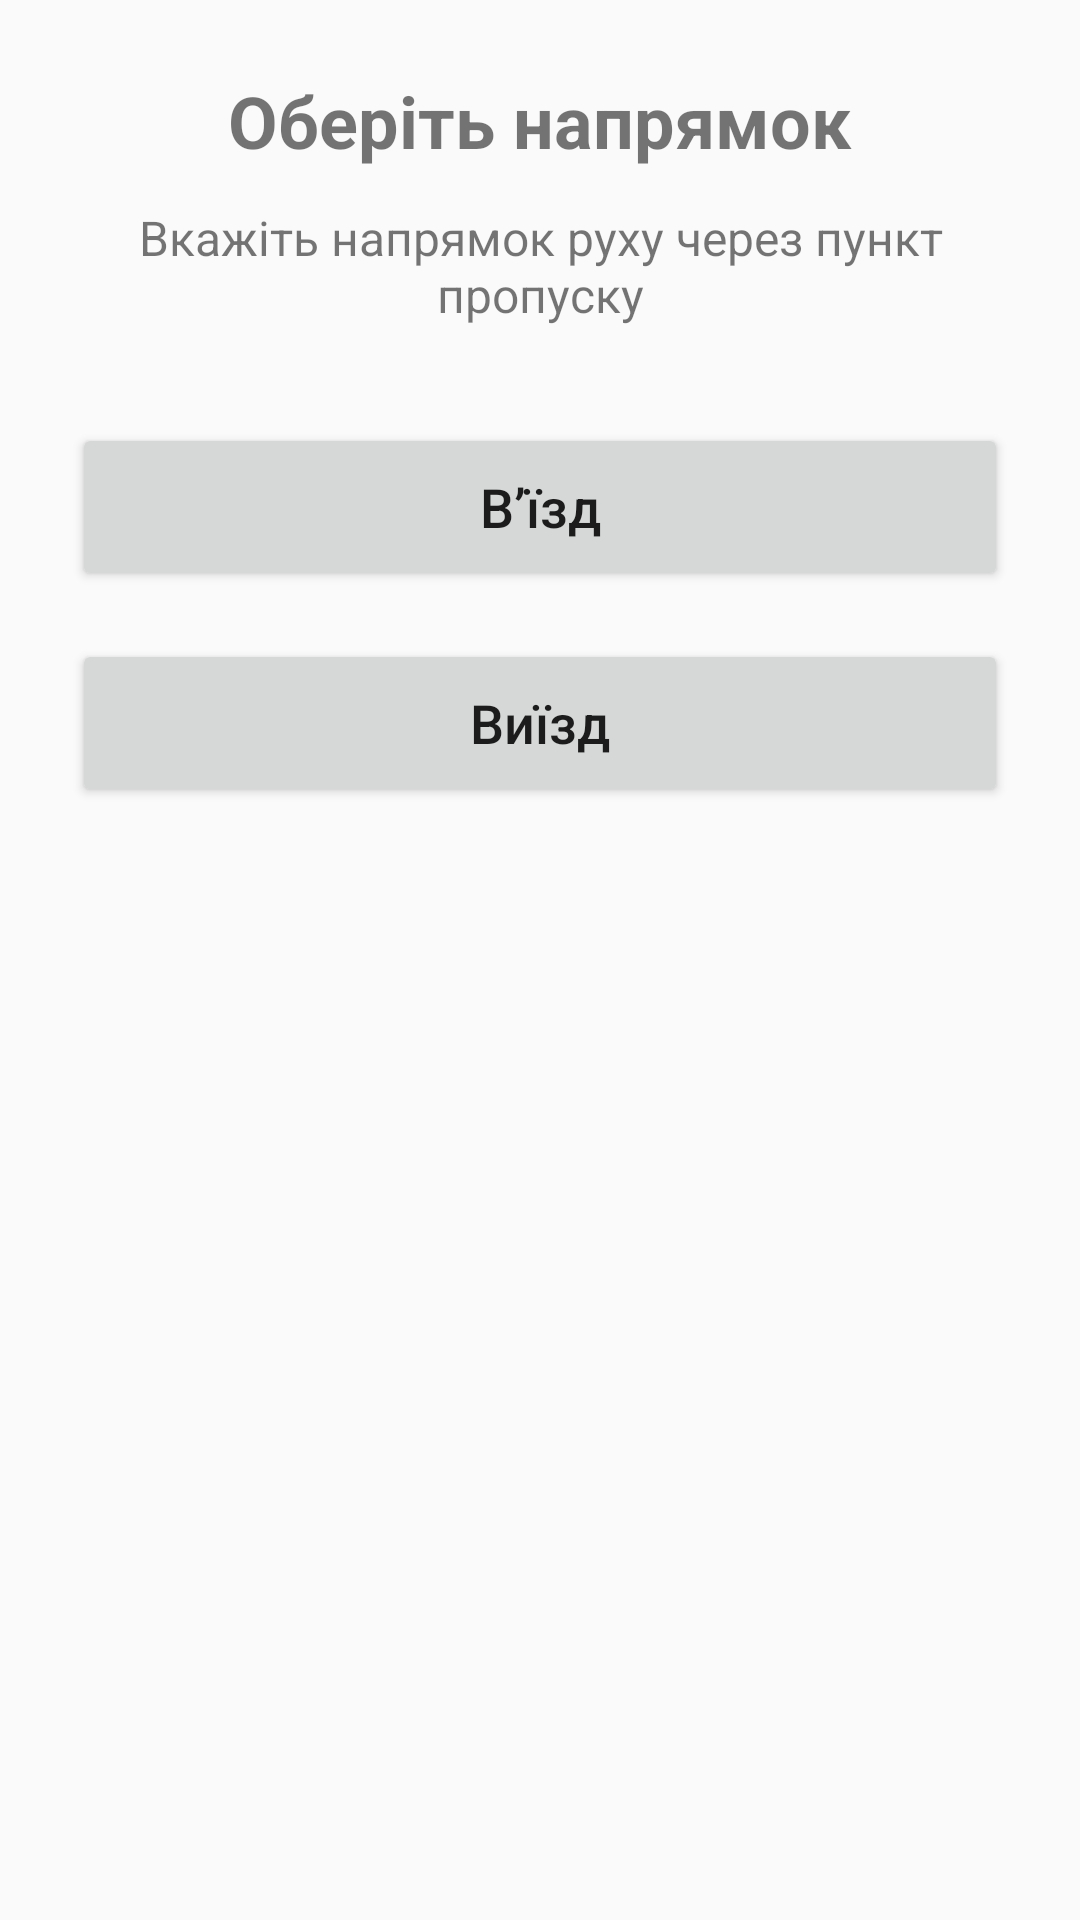

Write the Android layout XML for this screen, with the resource values it uses.
<!-- AndroidManifest.xml: application theme Theme.DPSU -->
<!-- res/layout/activity_direction_selection.xml -->
<?xml version="1.0" encoding="utf-8"?>
<LinearLayout xmlns:android="http://schemas.android.com/apk/res/android"
    android:layout_width="match_parent"
    android:layout_height="match_parent"
    android:orientation="vertical"
    android:padding="24dp">

    <TextView
        android:layout_width="match_parent"
        android:layout_height="wrap_content"
        android:gravity="center"
        android:text="Оберіть напрямок"
        android:textSize="24sp"
        android:textStyle="bold" />

    <TextView
        android:layout_width="match_parent"
        android:layout_height="wrap_content"
        android:layout_marginTop="12dp"
        android:gravity="center"
        android:text="Вкажіть напрямок руху через пункт пропуску"
        android:textSize="16sp" />

    <Button
        android:id="@+id/entryButton"
        android:layout_width="match_parent"
        android:layout_height="56dp"
        android:layout_marginTop="32dp"
        android:text="В’їзд"
        android:textAllCaps="false"
        android:textSize="18sp" />

    <Button
        android:id="@+id/exitButton"
        android:layout_width="match_parent"
        android:layout_height="56dp"
        android:layout_marginTop="16dp"
        android:text="Виїзд"
        android:textAllCaps="false"
        android:textSize="18sp" />

</LinearLayout>
<!-- resources referenced by this layout -->
<resources>
  <style name="Theme.DPSU" parent="android:Theme.Material.Light.NoActionBar" />
</resources>
